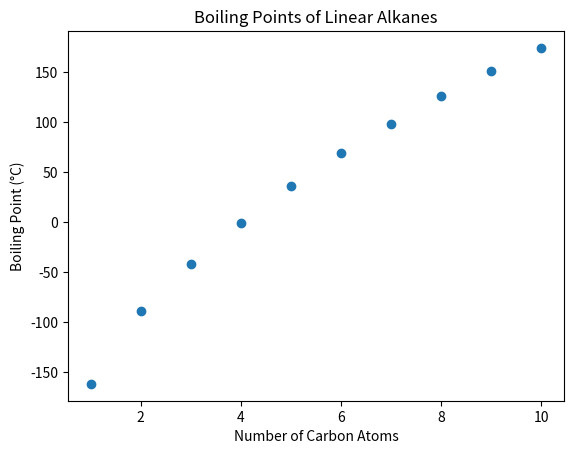

The matplotlib source for this figure: (Note: this script raises an exception after producing the figure.)
from pathlib import Path
import matplotlib.pyplot as plt

# Number of carbon atoms
carbons = [1, 2, 3, 4, 5, 6, 7, 8, 9, 10]

# Boiling points in Celsius
boiling_points = [
    -161.5, -88.6, -42.1, -0.5, 36.1,
    68.7, 98.4, 125.6, 150.8, 174.1
]

# Create the scatter plot
plt.scatter(carbons, boiling_points)

# Label the graph
plt.title("Boiling Points of Linear Alkanes")
plt.xlabel("Number of Carbon Atoms")
plt.ylabel("Boiling Point (°C)")

# Display the graph
plt.savefig(Path(__file__).resolve().parent / "AlkaneBoilingPoints.png", dpi=300, bbox_inches="tight")

plt.show()
plt.show()
